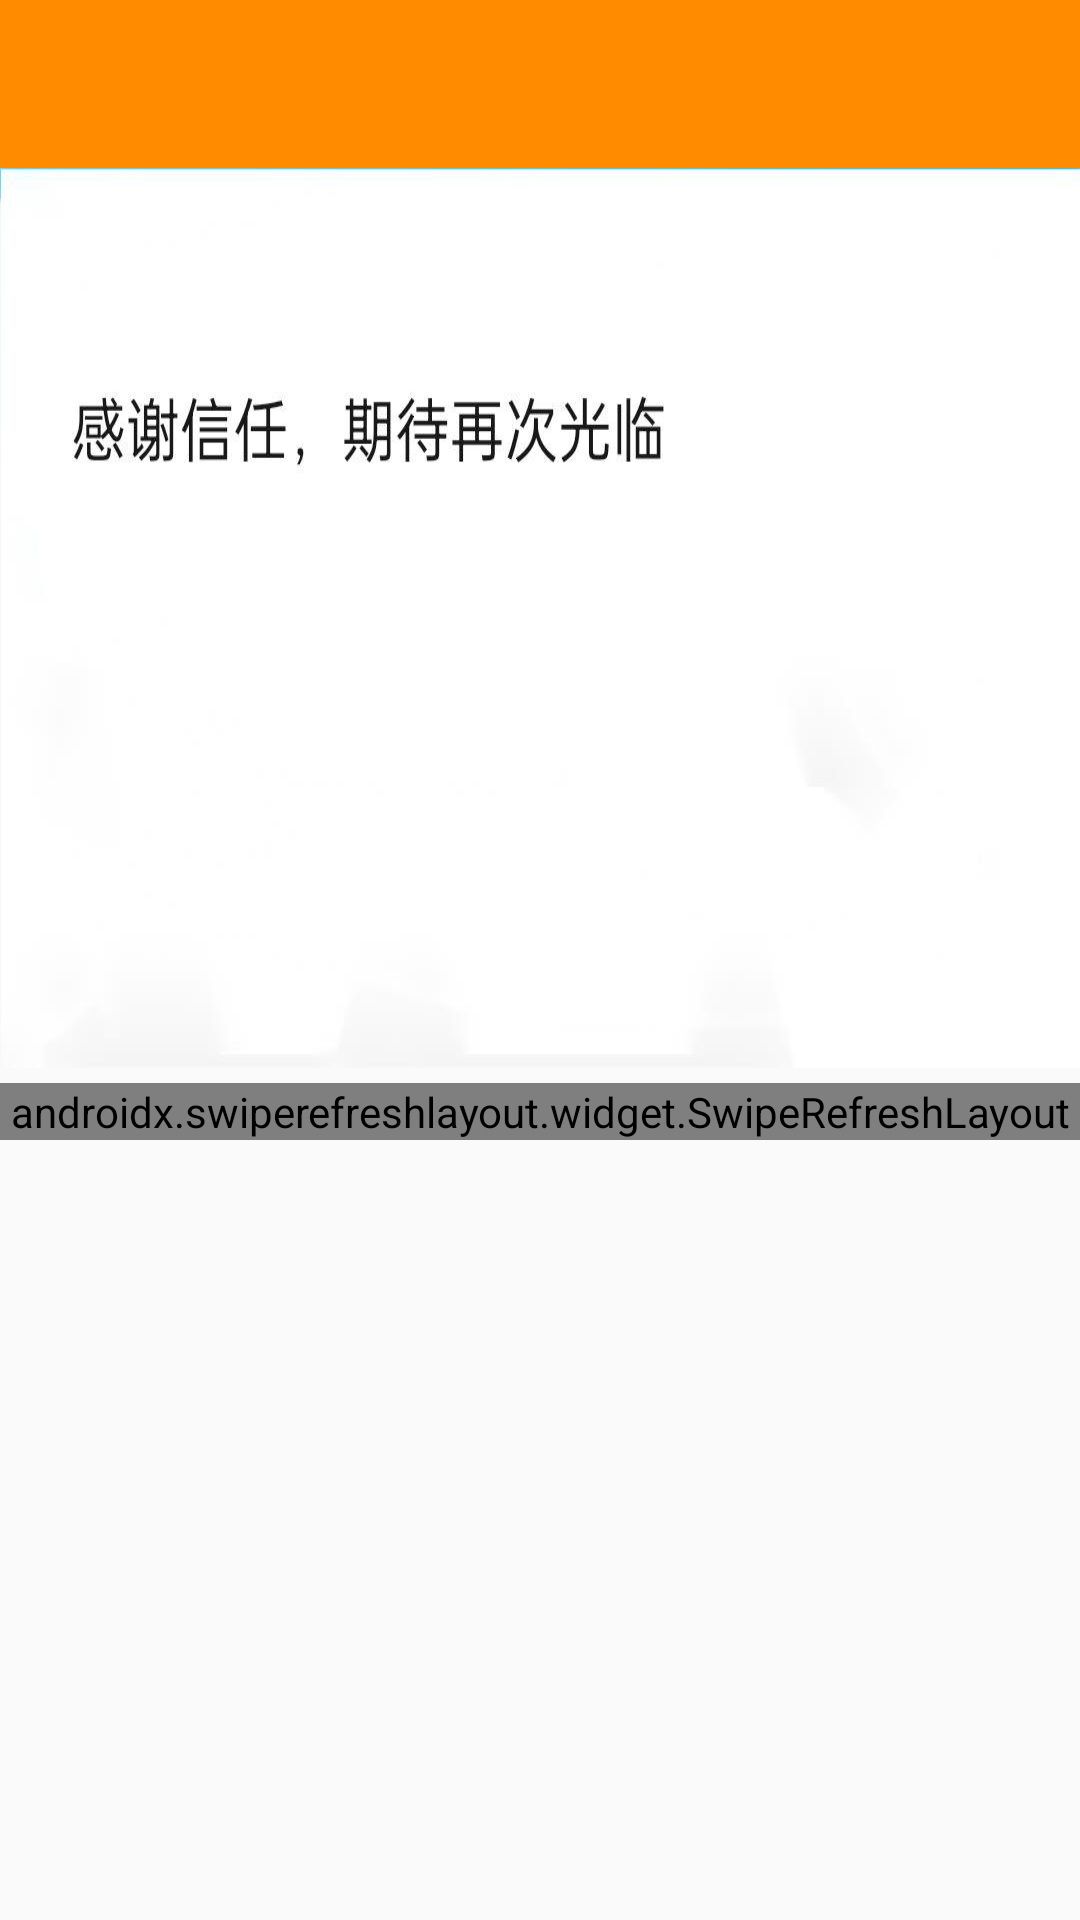

Reconstruct the res/layout file that produces this screen, plus the resources it refers to.
<!-- AndroidManifest.xml: application theme MyTheme -->
<!-- res/layout/activity_order.xml -->
<?xml version="1.0" encoding="utf-8"?>
<LinearLayout xmlns:android="http://schemas.android.com/apk/res/android"
    xmlns:app="http://schemas.android.com/apk/res-auto"
    xmlns:tools="http://schemas.android.com/tools"
    android:layout_width="match_parent"
    android:layout_height="match_parent"
    android:orientation="vertical"
    tools:context=".Activity.OrderActivity">
    <androidx.appcompat.widget.Toolbar
        android:id="@+id/toolbar"
        android:layout_width="match_parent"
        android:layout_height="?attr/actionBarSize"
        android:background="@color/DarkOrange"
        android:theme="@style/ThemeOverlay.AppCompat.Dark.ActionBar"
        app:popupTheme="@style/ThemeOverlay.AppCompat.Light"/>

    <ImageView
        android:background="@drawable/order_bg"
        android:layout_width="match_parent"
        android:layout_height="300dp"
        android:layout_marginBottom="5dp"/>

    <androidx.coordinatorlayout.widget.CoordinatorLayout
        android:layout_width="match_parent"
        android:layout_height="wrap_content">

        <androidx.swiperefreshlayout.widget.SwipeRefreshLayout
            android:id="@+id/swipe_refresh"
            android:layout_width="match_parent"
            android:layout_height="match_parent"
            app:layout_behavior="@string/appbar_scrolling_view_behavior">

            <androidx.recyclerview.widget.RecyclerView
                android:id="@+id/recycler_view"
                android:layout_width="wrap_content"
                android:layout_height="wrap_content" />

        </androidx.swiperefreshlayout.widget.SwipeRefreshLayout>
    </androidx.coordinatorlayout.widget.CoordinatorLayout>

</LinearLayout>
<!-- resources referenced by this layout -->
<resources>
  <color name="DarkOrange">#FF8C00</color>
  <!-- drawable order_bg: jpg bitmap (drawable-v24, 25644 bytes) -->
  <style name="MyTheme" parent="AppTheme">
  
      </style>
  <style name="AppTheme" parent="Theme.AppCompat.Light.NoActionBar">
          
          <item name="colorPrimary">@color/DarkCyan</item>
          <item name="colorPrimaryDark">@color/black</item>
          <item name="colorAccent">@color/Red</item>
      </style>
  <color name="DarkCyan">#008B8B</color>
  <color name="black">#FF000000</color>
  <color name="Red">#FF0000</color>
</resources>
